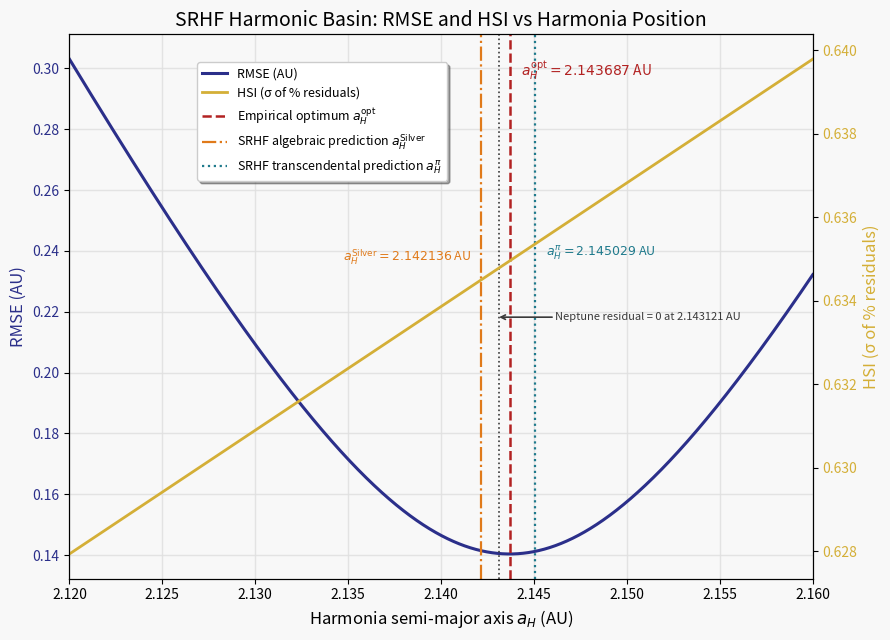

The script that saved this image:
# =====================================================
# SRHF Harmonic Basin Visualization
# Output: srhf_rmse_hsi_basin.png (Figure 3b)
# =====================================================

import numpy as np
import matplotlib.pyplot as plt
from scipy.optimize import minimize_scalar, root_scalar

# Silver Ratio constants (SRHF)
A = np.sqrt(2)
B = A + 1
C = 2*A - 1
D = A - 1

# Observed semi-major axes (AU)
planets = ["Jupiter", "Saturn", "Uranus", "Neptune", "Pluto"]
observeds = np.array([5.204, 9.559, 19.185, 30.156, 39.482])

# =====================================================
# SRHF outer‐system predictor (same model as script #1)
# =====================================================
def predict_outer(a_H):
    factor = a_H * (1 + A)
    return np.array([
        factor,                    # Jupiter
        factor * C,                # Saturn
        2 * factor * C,            # Uranus
        factor * (B / D),          # Neptune
        2 * factor * (A + B)       # Pluto
    ])

# =====================================================
# RMSE and HSI metrics
# =====================================================
def rmse(a_H):
    preds = predict_outer(a_H)
    return np.sqrt(np.mean((preds - observeds)**2))

def hsi(a_H):
    preds = predict_outer(a_H)
    pct_residuals = (preds - observeds) / observeds * 100
    return np.std(pct_residuals)


# =====================================================
# RMSE-based empirical optimum
# =====================================================
result = minimize_scalar(rmse, bounds=(2.12, 2.16), method='bounded')
a_H_opt = result.x
rmse_opt = result.fun

# SRHF algebraic & transcendental predictions
a_H_silver = (2*A*C) / (1 + A)
a_H_pi = np.pi**(2/3)

# Sweep range for curves
a_range = np.linspace(2.12, 2.16, 2000)
rmse_vals = np.array([rmse(a) for a in a_range])
hsi_vals  = np.array([hsi(a) for a in a_range])

# =====================================================
# Neptune residual zero crossing
# =====================================================
def neptune_residual(a_H):
    return predict_outer(a_H)[3] - observeds[3]

try:
    sol = root_scalar(neptune_residual, bracket=(2.12, 2.16), method='brentq', xtol=1e-12)
    a_H_neptune_zero = sol.root
except Exception:
    # Fallback: linear interpolation
    neptune_resid = np.array([neptune_residual(a) for a in a_range])
    idx = np.where(np.sign(neptune_resid[:-1]) != np.sign(neptune_resid[1:]))[0]
    if len(idx) > 0:
        i = idx[0]
        x0, x1 = a_range[i], a_range[i+1]
        y0, y1 = neptune_resid[i], neptune_resid[i+1]
        a_H_neptune_zero = x0 - y0 * (x1 - x0) / (y1 - y0)
    else:
        a_H_neptune_zero = None

# =====================================================
# Colours (SRHF palette)
# =====================================================
gold = "#D4AF37"
indigo = "#2B2F8A"
teal = "#1F7A8C"
crimson = "#B22222"
srhf_algebraic_color = "#E07A1A"   # gold/amber for SRHF-algebraic marker
dark_gray = "#3A3A3A"

# =====================================================
# Plotting
# =====================================================

fig, ax1 = plt.subplots(figsize=(9, 6.5))

# Background color
bg = "#f8f8f8"
ax1.set_facecolor(bg)
fig.patch.set_facecolor(bg)

ax1.set_axisbelow(True)
ax1.grid(
    True,
    color="#e0e0e0", 
    linewidth=1.0,
    alpha=0.85
)

# RMSE curve (indigo)
ax1.plot(a_range, rmse_vals, color=indigo, linewidth=2.2, label="RMSE (AU)")
ax1.set_xlabel(r"Harmonia semi-major axis $a_H$ (AU)", fontsize=12)
ax1.set_ylabel("RMSE (AU)", color=indigo, fontsize=12)
ax1.tick_params(axis='y', labelcolor=indigo)
ax1.set_xlim(2.12, 2.16)
ax1.set_facecolor('#f8f8f8')
fig.patch.set_facecolor('#f8f8f8')

# Empirical optimum
ax1.axvline(a_H_opt, color=crimson, linestyle='--', linewidth=1.8)
ax1.text(a_H_opt + 0.0006, max(rmse_vals)*1.00,
         f'$a_H^{{\\mathrm{{opt}}}} = {a_H_opt:.6f}$ AU',
         color=crimson, fontsize=10, va='top')

# HSI on secondary axis (gold)
ax2 = ax1.twinx()
ax2.plot(a_range, hsi_vals, color=gold, linewidth=2.0,
         label="HSI (σ of % residuals)")
ax2.set_ylabel("HSI (σ of % residuals)", color=gold, fontsize=12)
ax2.tick_params(axis='y', labelcolor=gold)

# SRHF algebraic prediction
ax1.axvline(a_H_silver, color=srhf_algebraic_color, linestyle='-.', linewidth=1.6)
ax1.text(a_H_silver - 0.0005, max(rmse_vals)*0.78,
         rf'$a_H^{{\mathrm{{Silver}}}} = {a_H_silver:.6f}$ AU',
         color=srhf_algebraic_color, 
         fontsize=9, ha='right')

# SRHF transcendental prediction
ax1.axvline(a_H_pi, color=teal, linestyle=':', linewidth=1.6)
ax1.text(a_H_pi + 0.0006, max(rmse_vals)*0.78,
         rf'$a_H^{{\pi}} = {a_H_pi:.6f}$ AU',
         color=teal, fontsize=9, va='bottom')

# Neptune sign inversion marker
if a_H_neptune_zero is not None:
    ax1.axvline(a_H_neptune_zero, color=dark_gray, linestyle=":", linewidth=1.2)
    
    ax1.annotate(f"Neptune residual = 0 at {a_H_neptune_zero:.6f} AU",
                 xy=(a_H_neptune_zero, max(rmse_vals) * 0.72),  
                 xytext=(a_H_neptune_zero + 0.003, max(rmse_vals) * 0.72),
                 arrowprops=dict(arrowstyle='->', color=dark_gray, lw=1.2, shrinkA=0, shrinkB=0),
                 color=dark_gray, fontsize=8, ha='left', va='center')

# Combined legend
lines = [
    plt.Line2D([0],[0], color=indigo, lw=2.2),
    plt.Line2D([0],[0], color=gold, lw=2.0),
    plt.Line2D([0],[0], color=crimson, lw=1.8, linestyle='--'),
    plt.Line2D([0],[0], color=srhf_algebraic_color, lw=1.6, linestyle='-.'),
    plt.Line2D([0],[0], color=teal, lw=1.6, linestyle=':')
]
labels = [
    "RMSE (AU)",
    "HSI (σ of % residuals)",
    "Empirical optimum $a_H^{\\mathrm{opt}}$",
    "SRHF algebraic prediction $a_H^{\\mathrm{Silver}}$",
    "SRHF transcendental prediction $a_H^{\\pi}$"
]

ax1.legend(lines, labels, loc='upper center', bbox_to_anchor=(0.34, 0.96),
           ncol=1, frameon=True, fancybox=True, shadow=True, fontsize=9)

ax1.set_title("SRHF Harmonic Basin: RMSE and HSI vs Harmonia Position", fontsize=14)

plt.tight_layout()
plt.savefig("srhf_rmse_hsi_basin.png", dpi=300, bbox_inches='tight')
plt.show()
